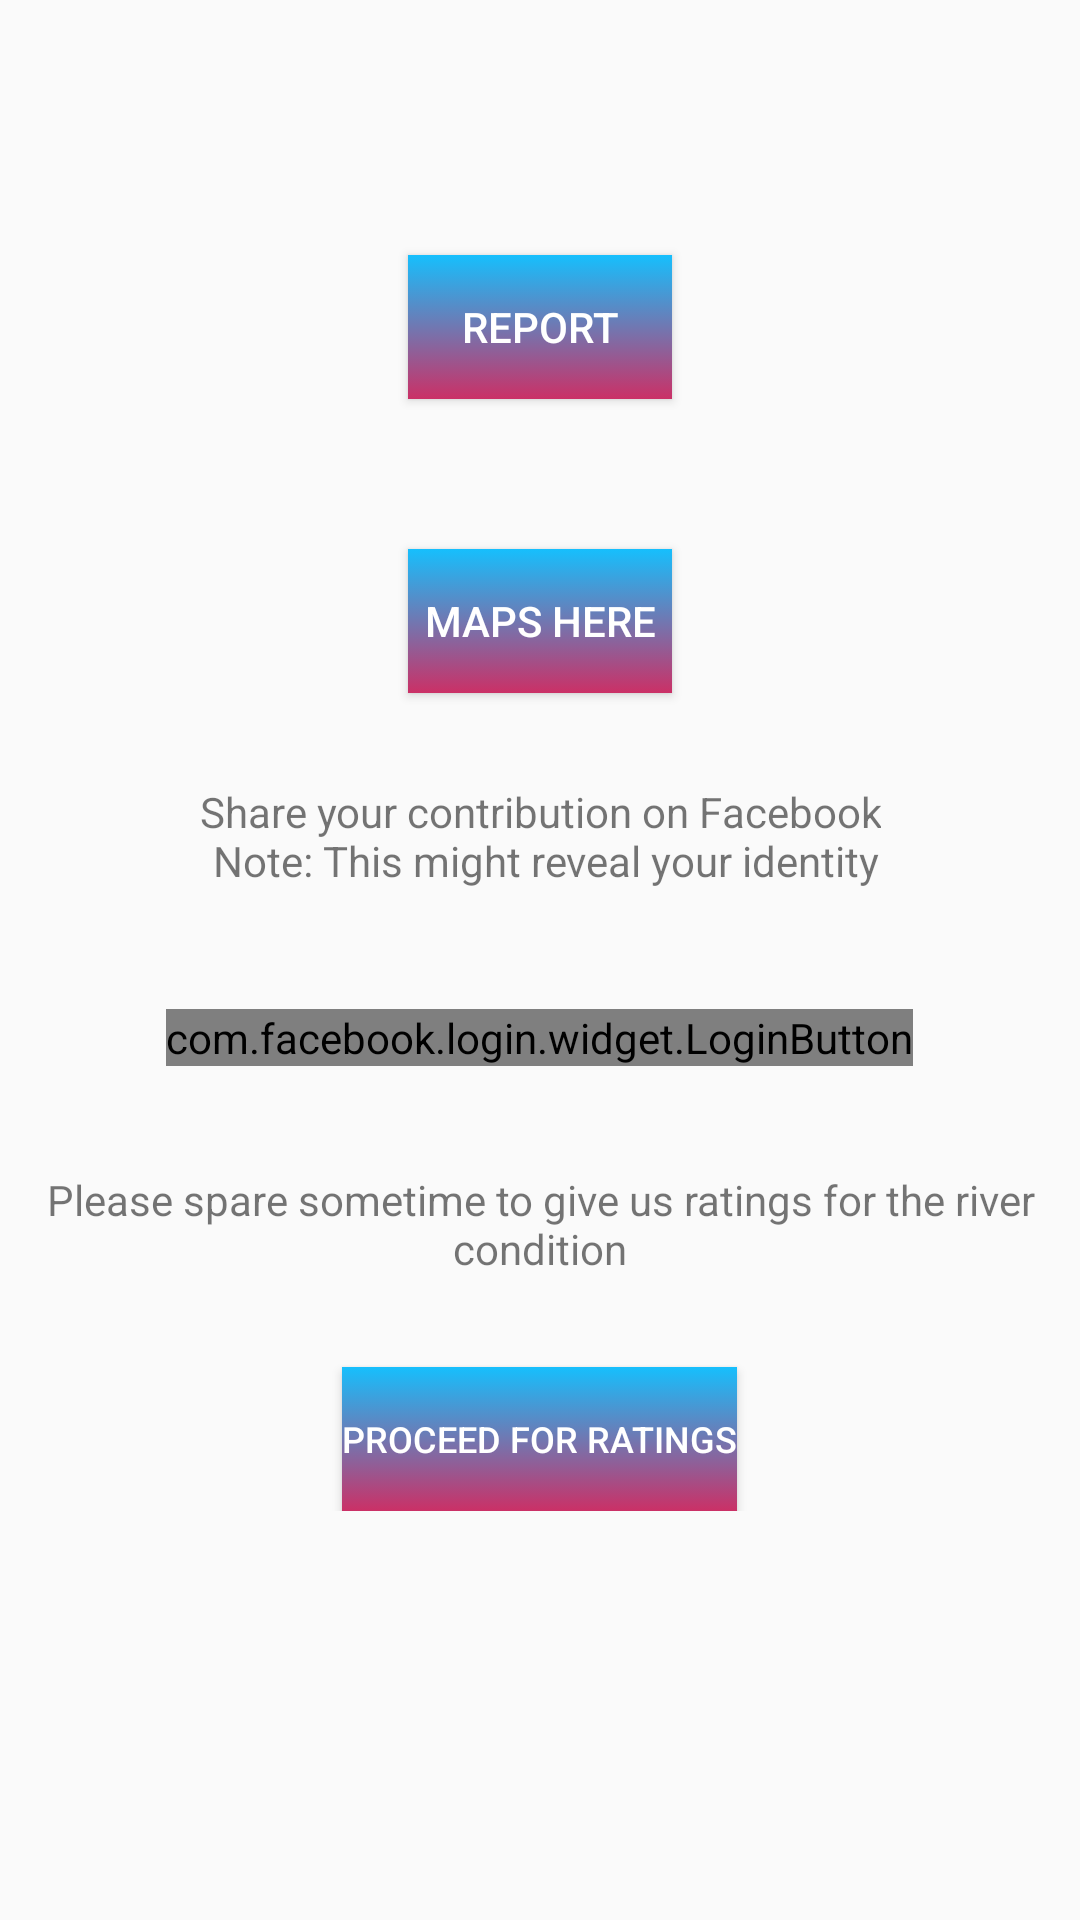

Reconstruct the res/layout file that produces this screen, plus the resources it refers to.
<!-- AndroidManifest.xml: application theme AppTheme -->
<!-- res/layout/activity_email.xml -->
<?xml version="1.0" encoding="utf-8"?>
<LinearLayout xmlns:android="http://schemas.android.com/apk/res/android"
    xmlns:app="http://schemas.android.com/apk/res-auto"
    xmlns:tools="http://schemas.android.com/tools"
    android:layout_width="match_parent"
    android:layout_height="match_parent"
    android:orientation="vertical"
    tools:context="com.google.sample.cloudvision.EmailActivity"
    >

    
        
        

    
        
        
        
        

    
    
    <ScrollView
        android:layout_width="match_parent"
        android:layout_height="match_parent">
    <LinearLayout
        android:layout_width="match_parent"
        android:layout_height="match_parent"
        android:orientation="vertical">


    <TextView
        android:layout_width="wrap_content"
        android:layout_height="wrap_content"
        android:id="@+id/message"
        android:layout_marginLeft="32dp"
        android:textAlignment="center"
        tools:text="hello"
        android:layout_marginTop="16dp"/>

    <Button
        android:id="@+id/btn"
        android:layout_width="wrap_content"
        android:layout_height="wrap_content"
        android:layout_gravity="center"
        android:layout_marginTop="50dp"
        android:background="@drawable/gradient"
        android:elevation="16dp"
        android:text="@string/Report"
        android:textAlignment="center"
        android:textColor="#ffffff" />

    <Button
        android:id="@+id/mapping"
        android:layout_width="wrap_content"
        android:layout_height="wrap_content"
        android:layout_gravity="center"
        android:layout_marginTop="50dp"
        android:background="@drawable/gradient"
        android:elevation="16dp"
        android:text="@string/maps"
        android:textAlignment="center"
        android:textColor="#ffffff" />
    <TextView
        android:layout_width="wrap_content"
        android:layout_height="wrap_content"
        android:layout_marginTop="30dp"
        android:layout_marginBottom="20dp"
        android:text="@string/share"
        android:textAlignment="center"
        android:layout_gravity="center"
        android:id="@+id/facebook"/>


    <com.facebook.login.widget.LoginButton
        android:id="@+id/login_button"
        android:layout_width="wrap_content"
        android:layout_height="wrap_content"
        android:layout_marginBottom="20dp"
        android:layout_marginTop="20dp"
        android:layout_gravity="center_horizontal"/>
    <TextView
        android:layout_width="wrap_content"
        android:layout_height="wrap_content"
        android:text="@string/share_below"
        android:layout_gravity="center"
        android:textAlignment="center"
        android:layout_marginBottom="10dp"
        android:layout_marginTop="15dp"
        />
    <Button
        android:layout_width="wrap_content"
        android:layout_height="wrap_content"
        android:text="@string/rating"
        android:layout_marginTop="20dp"
        android:layout_gravity="center"
        android:textSize="12dp"
        android:textColor="#ffffff"
        android:background="@drawable/gradient"
        android:id="@+id/ratingbutton1"
        />
    </LinearLayout>
    </ScrollView>
</LinearLayout>
<!-- resources referenced by this layout -->
<resources>
  <!-- drawable gradient (drawable) -->
  <?xml version="1.0" encoding="utf-8"?>
  <selector xmlns:android="http://schemas.android.com/apk/res/android">
  
      <item>
          <shape>
              <gradient
                  android:angle="270"
                  android:startColor="#16bffd"
                  android:endColor="#cb3066"
                  android:type="linear"/>
          </shape>
      </item>
  </selector>
  <string name="Report">Report</string>
  <string name="maps">Maps here</string>
  <string name="rating">Proceed for ratings</string>
  <string name="share">Share your contribution on Facebook\n Note: This might reveal your identity</string>
  <string name="share_below">Please spare sometime to give us ratings for the river condition</string>
  <style name="AppTheme" parent="Theme.AppCompat.Light.DarkActionBar">
          
          <item name="colorPrimary">@color/colorPrimary</item>
          <item name="colorPrimaryDark">@color/colorPrimaryDark</item>
          <item name="colorAccent">@color/colorAccent</item>
      </style>
  <color name="colorPrimary">#9b26af</color>
  <color name="colorPrimaryDark">#7a1ea1</color>
  <color name="colorAccent">#20d2bb</color>
</resources>
